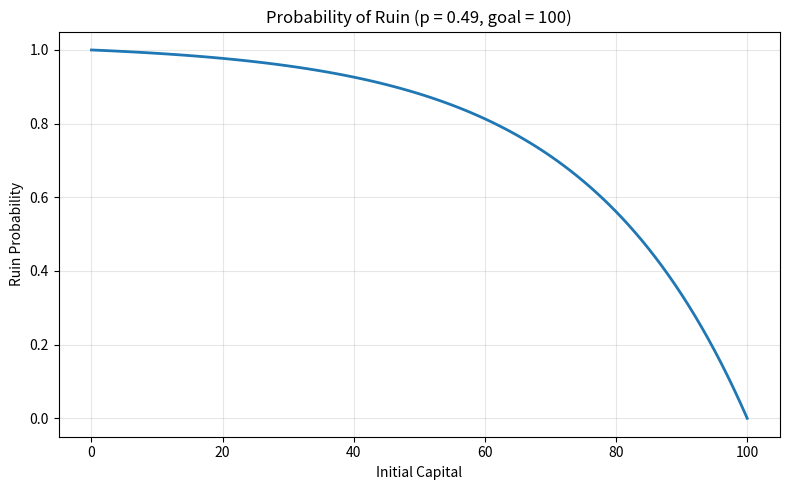

This chart was generated by the following Python code:
"""Gambler's Ruin: compute ruin probability analytically via linear system (I-A)Q = b."""
import numpy as np
import matplotlib.pyplot as plt


def compute_ruin_probability(N, p):
    """Solve for ruin probability Q[i] for each initial capital i = 0, 1, ..., N."""
    q = 1 - p
    I = np.eye(N + 1)
    A = p * np.eye(N + 1, k=1) + q * np.eye(N + 1, k=-1)
    A[0, 1] = 0
    A[-1, -2] = 0
    b = np.zeros((N + 1, 1))
    b[0, 0] = 1
    Q = np.linalg.solve(I - A, b).reshape(N + 1)
    return Q


def main():
    N = 100  # goal
    p = 0.49

    Q = compute_ruin_probability(N, p)

    plt.figure(figsize=(8, 5))
    plt.plot(Q, linewidth=2)
    plt.title(f"Probability of Ruin (p = {p}, goal = {N})")
    plt.xlabel("Initial Capital")
    plt.ylabel("Ruin Probability")
    plt.grid(True, alpha=0.3)
    plt.tight_layout()
    plt.savefig("ruin_probability.png", dpi=150, bbox_inches="tight")
    plt.show()

    idx = np.where(Q <= 0.5)[0][0]
    print(f"Minimum initial capital with ruin probability <= 0.5: {idx}")


if __name__ == "__main__":
    main()
